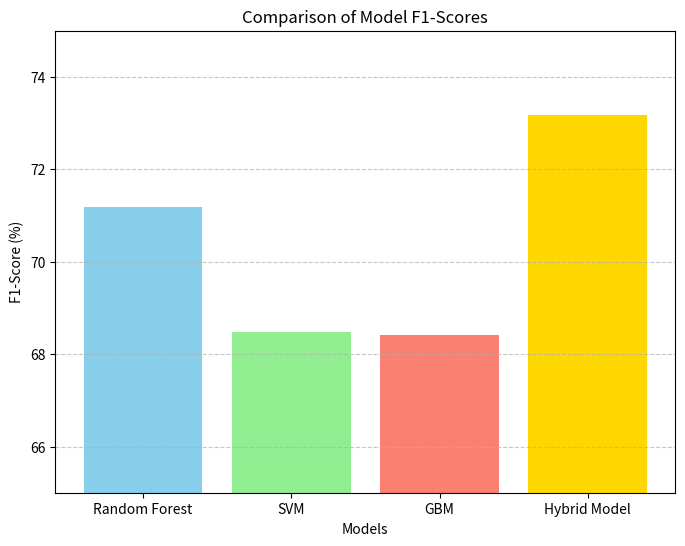

Write the Python code that produced this figure.
import matplotlib.pyplot as plt

# Data
models = ['Random Forest', 'SVM', 'GBM', 'Hybrid Model']
f1_scores = [71.19, 68.47, 68.42, 73.18]

# Define colors for each bar
colors = ['skyblue', 'lightgreen', 'salmon', 'gold']

# Create the bar chart
plt.figure(figsize=(8, 6))
plt.bar(models, f1_scores, color=colors)
plt.xlabel('Models')
plt.ylabel('F1-Score (%)')
plt.title('Comparison of Model F1-Scores')
plt.ylim(65, 75)  # Set y-axis limits for better visualization
plt.grid(axis='y', linestyle='--', alpha=0.7)
plt.show()
